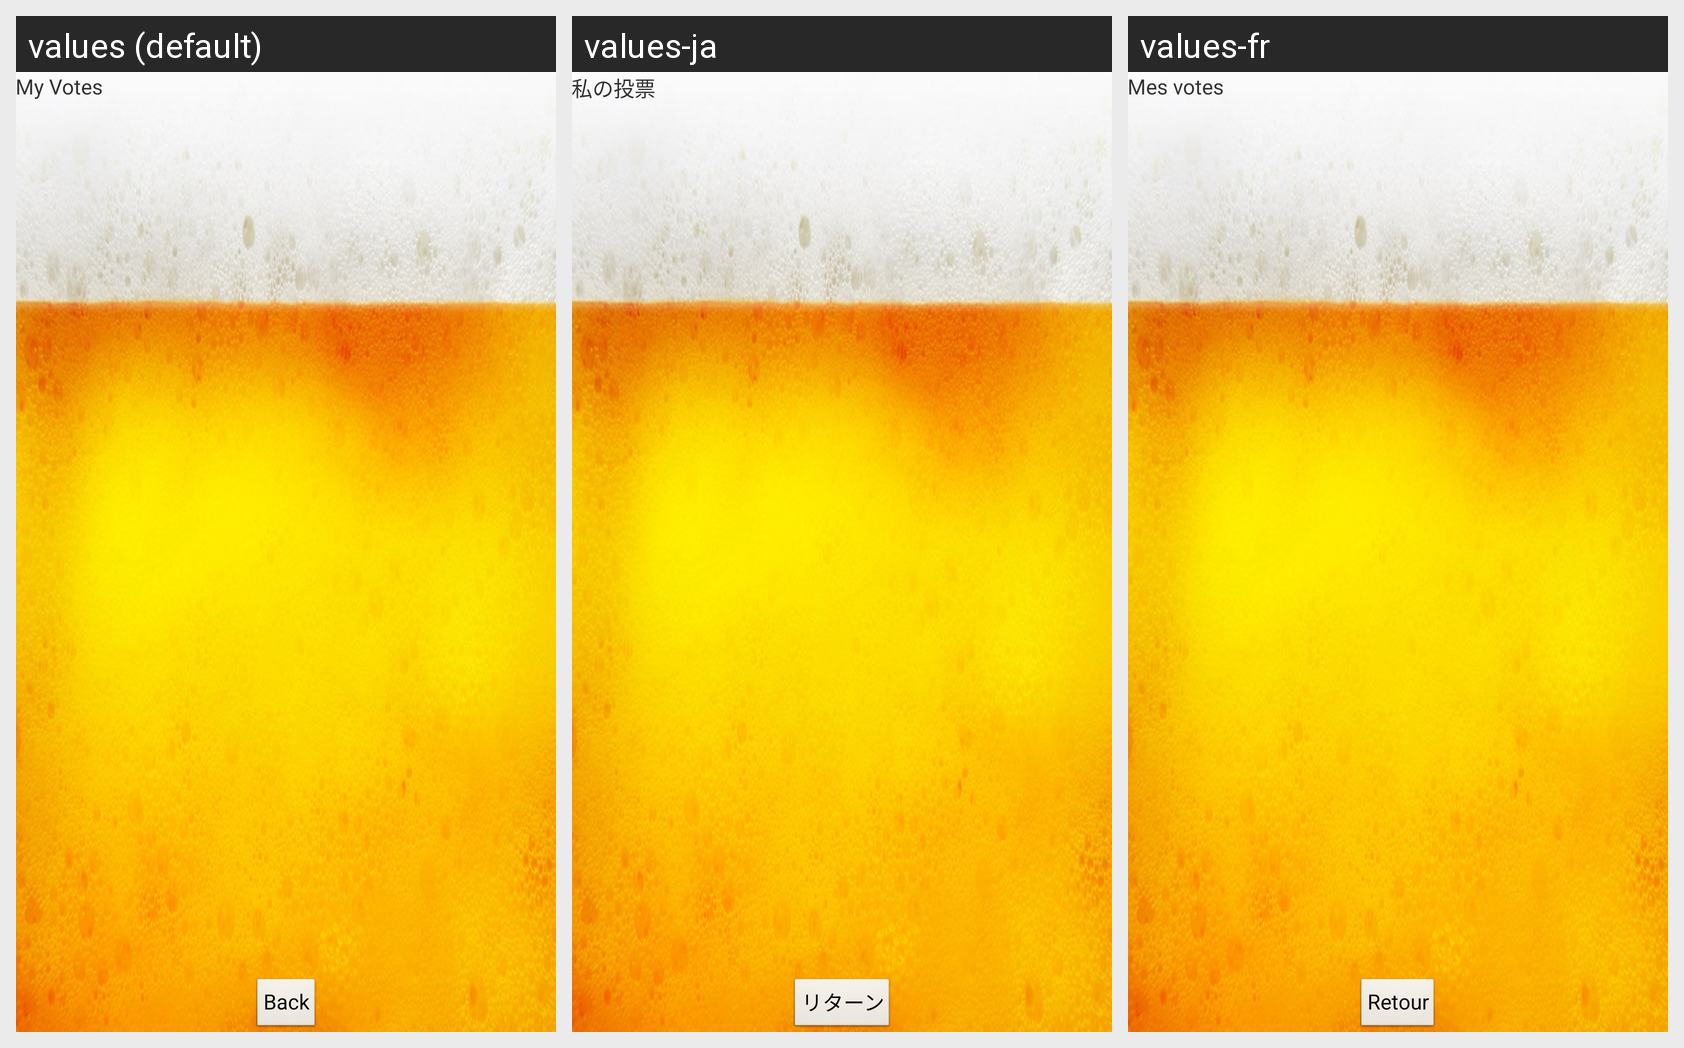

Here is an Android app screen in its default locale and in the app's own translations. Write out the translated-string differences for the strings that appear on this screen.
Android screen res/layout/activity_mes_votes.xml rendered under 3 locales, left to right: values (default), values-ja, values-fr. Device: Nexus 5 (rendered at 1080×1920; each locale shown at half size, 540×960, under a caption strip naming it); theme AppTheme.
Strings drawn on this screen, with the default value and each locale's value (text and hints the layout hard-codes, and strings that could not be matched under every locale, appear in the picture but are not listed):

MyVotes
  values: My Votes
  values-ja: 私の投票
  values-fr: Mes votes

Back
  values: Back
  values-ja: リターン
  values-fr: Retour
